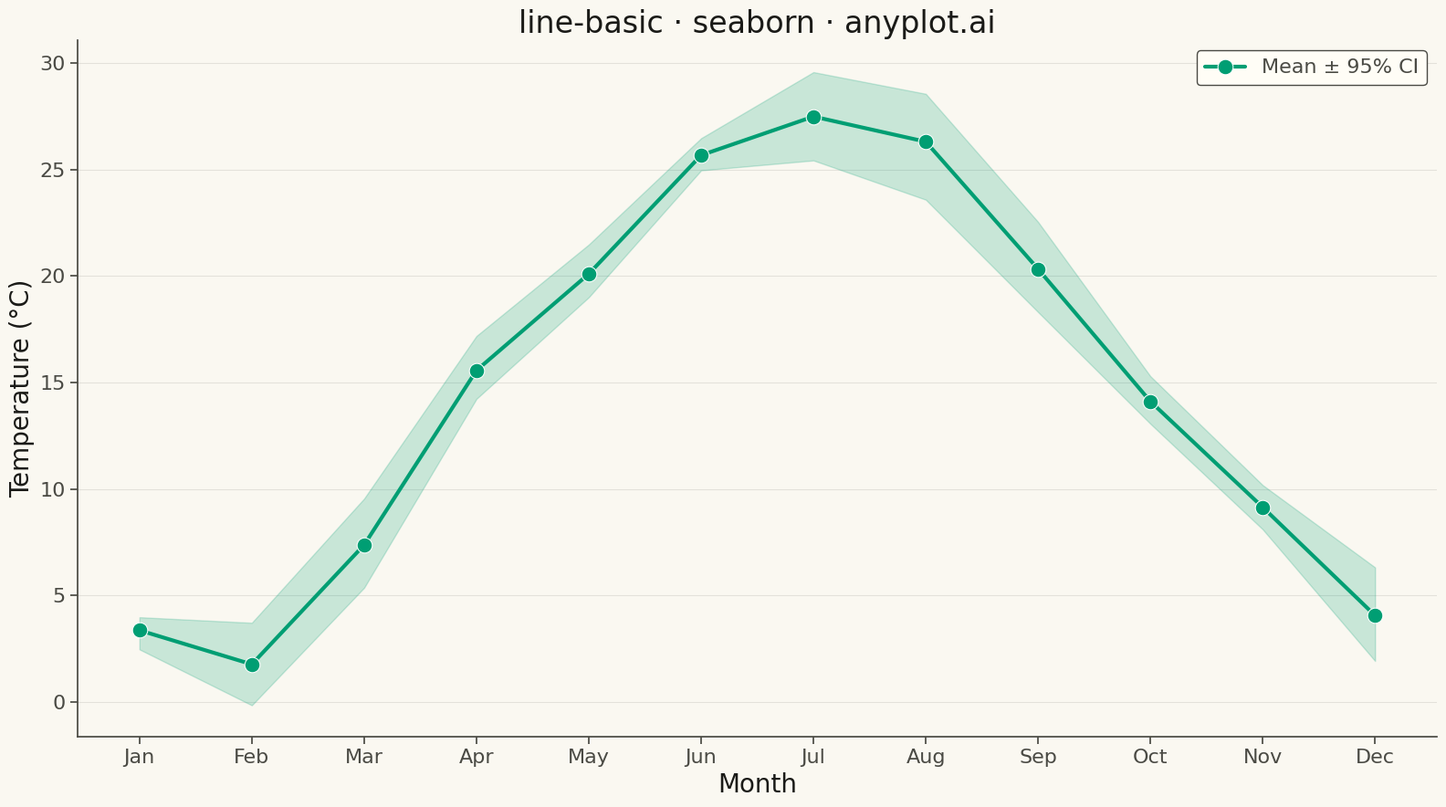

This chart was generated by the following Python code:
""" anyplot.ai
line-basic: Basic Line Plot
Library: seaborn 0.13.2 | Python 3.14.4
Quality: 90/100 | Updated: 2026-04-27
"""

import os

import matplotlib.pyplot as plt
import numpy as np
import pandas as pd
import seaborn as sns


# Theme
THEME = os.getenv("ANYPLOT_THEME", "light")
PAGE_BG = "#FAF8F1" if THEME == "light" else "#1A1A17"
ELEVATED_BG = "#FFFDF6" if THEME == "light" else "#242420"
INK = "#1A1A17" if THEME == "light" else "#F0EFE8"
INK_SOFT = "#4A4A44" if THEME == "light" else "#B8B7B0"
BRAND = "#009E73"

sns.set_theme(
    style="ticks",
    rc={
        "figure.facecolor": PAGE_BG,
        "axes.facecolor": PAGE_BG,
        "axes.edgecolor": INK_SOFT,
        "axes.labelcolor": INK,
        "text.color": INK,
        "xtick.color": INK_SOFT,
        "ytick.color": INK_SOFT,
        "grid.color": INK,
        "grid.alpha": 0.10,
        "legend.facecolor": ELEVATED_BG,
        "legend.edgecolor": INK_SOFT,
    },
)

# Data — monthly temperatures across 5 years; seaborn aggregates mean + 95% CI
np.random.seed(42)
months = np.arange(1, 13)
month_labels = ["Jan", "Feb", "Mar", "Apr", "May", "Jun", "Jul", "Aug", "Sep", "Oct", "Nov", "Dec"]
records = []
for _year in range(2019, 2024):
    base_temp = 15 + 12 * np.sin((months - 4) * np.pi / 6)
    temps = base_temp + np.random.randn(12) * 2.5
    for month, temp in zip(months, temps, strict=True):
        records.append({"Month": month, "Temperature (°C)": temp})

df = pd.DataFrame(records)

# Plot
fig, ax = plt.subplots(figsize=(16, 9), facecolor=PAGE_BG)
ax.set_facecolor(PAGE_BG)

sns.lineplot(
    data=df,
    x="Month",
    y="Temperature (°C)",
    ax=ax,
    linewidth=3,
    color=BRAND,
    marker="o",
    markersize=12,
    errorbar="ci",
    err_kws={"alpha": 0.20},
    label="Mean ± 95% CI",
)

# Style
ax.set_xlabel("Month", fontsize=20, color=INK)
ax.set_ylabel("Temperature (°C)", fontsize=20, color=INK)
ax.set_title("line-basic · seaborn · anyplot.ai", fontsize=24, fontweight="medium", color=INK)
ax.tick_params(axis="both", labelsize=16, colors=INK_SOFT)
ax.set_xticks(months)
ax.set_xticklabels(month_labels)
ax.yaxis.grid(True, alpha=0.10, linewidth=0.8)
ax.spines["top"].set_visible(False)
ax.spines["right"].set_visible(False)
ax.spines["left"].set_color(INK_SOFT)
ax.spines["bottom"].set_color(INK_SOFT)

legend = ax.legend(fontsize=16, framealpha=1.0)
legend.get_frame().set_facecolor(ELEVATED_BG)
legend.get_frame().set_edgecolor(INK_SOFT)
for text in legend.get_texts():
    text.set_color(INK_SOFT)

plt.tight_layout()
plt.savefig(f"plot-{THEME}.png", dpi=300, bbox_inches="tight", facecolor=PAGE_BG)
